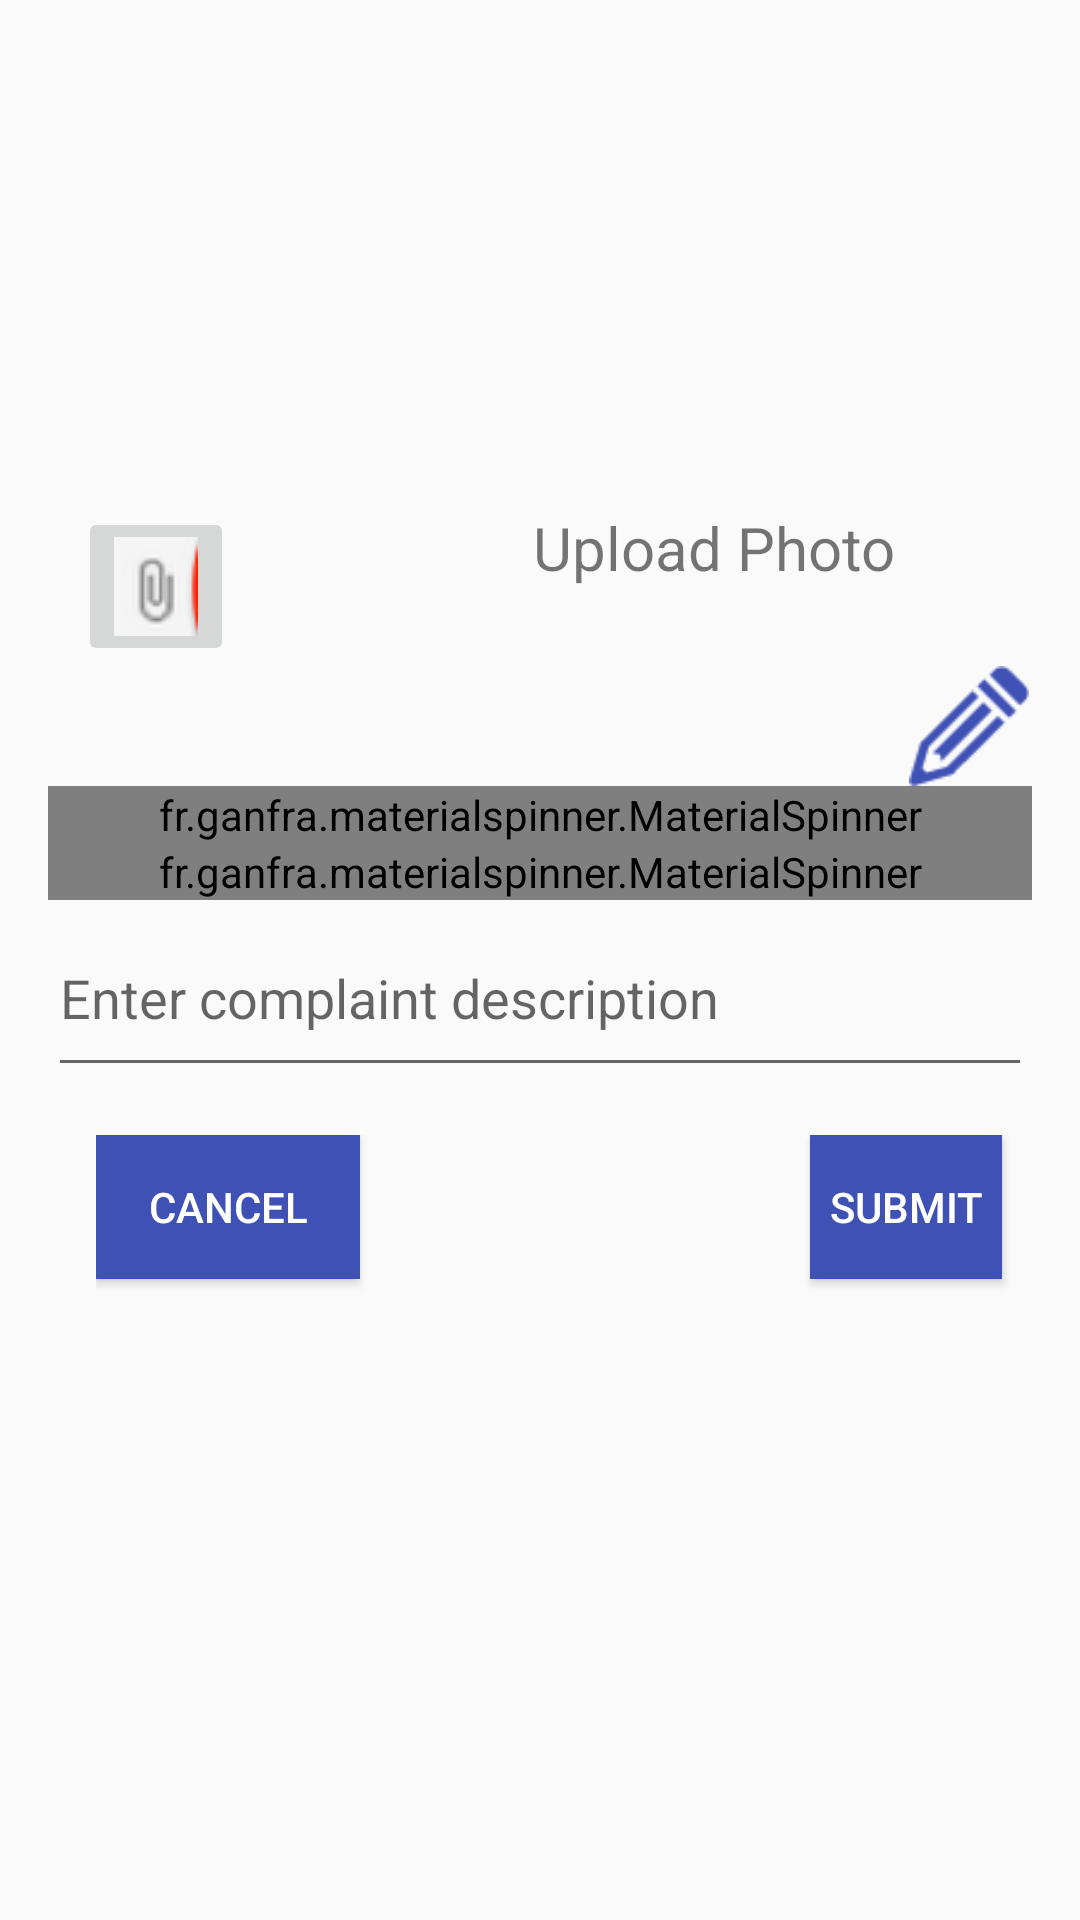

Write the Android layout XML for this screen, with the resource values it uses.
<!-- AndroidManifest.xml: application theme AppTheme -->
<!-- res/layout/activity_photo_attachment.xml -->
<?xml version="1.0" encoding="utf-8"?>
<ScrollView
    xmlns:android="http://schemas.android.com/apk/res/android"
    android:layout_width="match_parent"
    android:layout_height="match_parent">
<LinearLayout xmlns:android="http://schemas.android.com/apk/res/android"
    xmlns:tools="http://schemas.android.com/tools"
    android:layout_width="match_parent"
    android:layout_height="match_parent"
    xmlns:app="http://schemas.android.com/apk/res-auto"
    tools:context="com.example.admin.customer_complaints.Activities.PhotoattachmentActivity"
    android:orientation="vertical"
    android:weightSum="1"
    android:paddingLeft="@dimen/keyLine1"
    android:paddingRight="@dimen/keyLine1">

    <ImageView android:layout_height="150dp"
        android:layout_width="wrap_content"
        android:id="@+id/image_uploaded"
        android:src = "@drawable/upload_image"
    />


    <TextView
        android:layout_width="wrap_content"
        android:layout_height="wrap_content"
        android:id="@+id/textView3"
        android:layout_gravity="center_vertical" />

    <LinearLayout
        android:layout_width="match_parent"
        android:layout_height="wrap_content"
        android:orientation="horizontal"
        android:id="@+id/upload_layout">

        <ImageButton
            android:layout_width="wrap_content"
            android:layout_height="wrap_content"
            android:id="@+id/imageButton2"
            android:src="@drawable/attachment"
            android:layout_marginLeft="10dp"
            android:layout_gravity="center_horizontal" />


        <TextView
            android:layout_width="280dp"
            android:layout_height="50dp"
            android:text="Upload Photo"
            android:textSize="20dp"
            android:textAlignment="center"
            android:id="@+id/textView4"
            android:layout_marginLeft="20dp"
            android:layout_gravity="center_horizontal" />

    </LinearLayout>


     l<LinearLayout
        android:layout_width="match_parent"
        android:layout_height="wrap_content"
        android:orientation="horizontal"
        android:weightSum="1"
        android:id="@+id/address_layout">

        <TextView
            android:layout_width="260dp"
            android:layout_height="wrap_content"
            android:textAlignment="center"
            android:id="@+id/address_text_view"
            android:layout_marginLeft="20dp"
            android:layout_weight="0.75"
            android:inputType="textMultiLine"/>

        <ImageView
            android:layout_width="40dp"
            android:layout_height="40dp"
            android:id="@+id/change_location_image_view"
            android:src="@drawable/change_loction"
            android:layout_weight="0.25"
            />
    </LinearLayout>

    <fr.ganfra.materialspinner.MaterialSpinner
        android:id="@+id/departmentSpinner"
        android:layout_width="fill_parent"
        android:layout_height="wrap_content"
        app:ms_multiline="false"
        app:ms_hint="@string/Choose_department"
        app:ms_floatingLabelText="@string/Choose_department"
        app:ms_highlightColor="@color/colorPrimary"
        app:ms_floatingLabelColor="@color/colorPrimary"
        app:ms_errorColor="@color/colorError"
        app:ms_arrowColor="@color/colorPrimary"
        />
    <fr.ganfra.materialspinner.MaterialSpinner

        android:id="@+id/categorySpinner"
        android:layout_width="fill_parent"
        android:layout_height="wrap_content"
        app:ms_multiline="false"
        app:ms_hint="Category of problem"
        app:ms_floatingLabelText="category of problem"
        app:ms_highlightColor="@color/colorPrimary"
        app:ms_floatingLabelColor="@color/colorPrimary"
        app:ms_errorColor="@color/colorError"
        app:ms_arrowColor="@color/colorPrimary"
        />


    <EditText
        android:layout_width="match_parent"
        android:layout_height="wrap_content"
        android:hint="Enter complaint description"
        android:inputType="textMultiLine"
        android:lines="2"
       />


    <LinearLayout
        android:paddingTop="@dimen/keyLine1"
        android:paddingLeft="@dimen/keyLine1"
        android:layout_width="match_parent"
        android:layout_height="wrap_content"
        android:orientation="horizontal"

        android:layout_weight="1"
        >
        <Button
            android:layout_width="wrap_content"
            android:layout_height="wrap_content"
            android:text="Cancel"
            android:id="@+id/cut"
            android:layout_alignParentLeft="true"
            android:layout_alignParentStart="true"
            android:layout_marginBottom="0dp"
            android:layout_marginTop="10dp"
            android:background="@color/colorPrimary"
            android:textColor="@color/colorWhite"
            android:layout_gravity="bottom"/>

        <Button
            android:layout_width="wrap_content"
            android:layout_height="wrap_content"
            android:text="Submit"
            android:id="@+id/turn"
            android:layout_marginBottom="0dp"
            android:layout_marginLeft="150dp"
            android:layout_marginRight="10dp"
            android:layout_marginTop="10dp"
            android:background="@color/colorPrimary"
            android:textColor="@color/colorWhite"
            android:layout_gravity="bottom"
            />

    </LinearLayout>

</LinearLayout>
</ScrollView>
<!-- resources referenced by this layout -->
<resources>
  <color name="colorError">#ff0000</color>
  <color name="colorPrimary">#3f51b5</color>
  <color name="colorWhite">#ffffff</color>
  <dimen name="keyLine1">16dp</dimen>
  <!-- drawable attachment: png bitmap (drawable, 1312 bytes) -->
  <!-- drawable change_loction: png bitmap (drawable, 965 bytes) -->
  <string name="Choose_department">Choose a Department</string>
  <style name="AppTheme" parent="AppTheme.Base" />
  <style name="AppTheme.Base" parent="Theme.AppCompat.Light.DarkActionBar">
          <item name="colorPrimary">@color/colorPrimary</item>
          <item name="colorPrimaryDark">@color/colorPrimaryDark</item>
          <item name="colorAccent">@color/colorAccent</item>
  
      </style>
  <color name="colorPrimaryDark">#3f57bc</color>
  <color name="colorAccent">#546e7a</color>
</resources>
